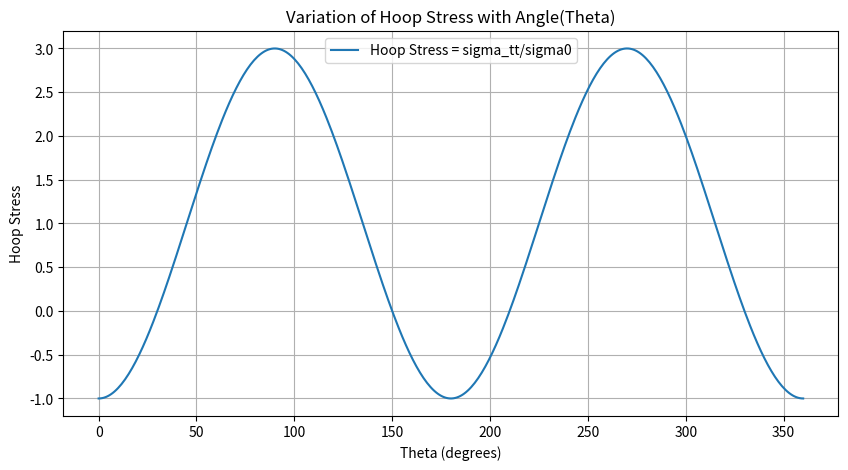

This figure's Python source:
from sympy import symbols,log, diff,cos,sin,simplify,oo,limit,solveset,pi,Interval,latex
import matplotlib.pyplot as plt
import numpy as np


sigma0, a, r, theta = symbols('sigma0 a r theta')

phi = -0.5*sigma0*a**2*log(r) + 0.25*sigma0*r**2 + 0.25*sigma0*(2*a**2 - r**2 - a**4/(r**2))*cos(2*theta)

dphi_dr = diff(phi,r)
dphi_dtheta = diff(phi,theta)
d2phi_dr2 = diff(dphi_dr,r)
d2phi_dtheta2 =diff(dphi_dtheta,r)
d2phi_drt = diff(dphi_dr,theta)
LHS = (d2phi_dr2 + 1/r*dphi_dr + 1/(r**2)*d2phi_dtheta2)**2

sigma_rr = 1/r*dphi_dr + 1/(r**2)*d2phi_dtheta2
sigma_rtheta = (1/r**2)*dphi_dtheta-1/r*d2phi_drt #- diff((1/r)*dphi_dtheta,r)
sigma_tt = d2phi_dr2

# Part 1 r = a
s_rr_eva = sigma_rr.subs({r:a})
s_rt_eva = sigma_rtheta.subs({r:a})
print('Part 1')
print('sigma_rr (r=a) =', latex(simplify(s_rr_eva)))
print('sigma_rt (r=a) =', latex(simplify(s_rt_eva)))

# Part 2 r/a-->inf
s_rr_eva2 = limit(sigma_rr,r,oo)
s_rt_eva2 = limit(sigma_rtheta,r,oo)
s_tt_eva2 = limit(sigma_tt,r,oo)
print('Part 2')
print('sigma_rr (r/a=inf) =', latex(simplify(s_rr_eva2)))
print('sigma_rt (r/a=inf) =', latex(simplify(s_rt_eva2)))
print('sigma_tt (r/a=inf) =', latex(simplify(s_tt_eva2)))

# Part 3 x&y-->inf

sigma_xx = (sigma_rr * sin(theta) + sigma_rtheta * cos(theta))*sin(theta) + (sigma_rtheta * sin(theta) + sigma_tt * cos(theta))*cos(theta)
sigma_yy = (sigma_rr * cos(theta) + sigma_rtheta * sin(theta))*sin(theta) + (sigma_rtheta * cos(theta) + sigma_tt * sin(theta))*cos(theta)
sigma_xy = (sigma_rr * sin(theta) + sigma_rtheta * cos(theta))*sin(theta) + (sigma_rtheta * sin(theta) + sigma_tt * cos(theta))*cos(theta)
s_xx_eva = limit(sigma_xx,r,oo)
s_yy_eva = limit(sigma_yy,r,oo)
s_xy_eva = limit(sigma_xy,r,oo)
print('Part 3')
print('sigma_xx (x&y=inf) =', latex(simplify(s_xx_eva)))
print('sigma_yy (x&y=inf) =', latex(simplify(s_yy_eva)))
print('sigma_xy (x&y=inf) =', latex(simplify(s_xy_eva)))
print('Part 4')
import sympy as sp

# Part 4 
print('Part 4')
hs = sigma_tt / sigma0
hs_eva = hs.subs(r, a)
theta_radians = np.radians(np.linspace(0, 360, 400))
hs_values = [hs_eva.subs(theta, rad).evalf() for rad in theta_radians]

# Differentiating and solving for critical points
hs_prime = sp.diff(hs_eva, theta)
critical_points = sp.solveset(hs_prime, theta, domain=sp.Interval(0, 2 * sp.pi))

# Checking and evaluating at critical points
max_value = -float('inf')
theta_max = 0
if isinstance(critical_points, sp.FiniteSet):
    for point in critical_points:
        # Ensure that point is real
        if point.is_real:
            value = hs_eva.subs(theta, point).evalf()
            if value > max_value:
                max_value = value
                theta_max = point

# Convert theta_max from radians to degrees
if theta_max != 0:  # Check to ensure theta_max was set
    theta_max_degrees = np.degrees(float(theta_max))
    print(f"The maximum value of hs is {max_value}, which occurs at theta = {theta_max_degrees} degrees.")
else:
    print("No real critical points found within the domain.")



plt.figure(figsize=(10, 5))
plt.plot(np.linspace(0, 360, 400), hs_values, label=f'Hoop Stress = sigma_tt/sigma0')
plt.title('Variation of Hoop Stress with Angle(Theta)')
plt.xlabel('Theta (degrees)')
plt.ylabel('Hoop Stress')
plt.grid(True)
plt.legend()
plt.show()
